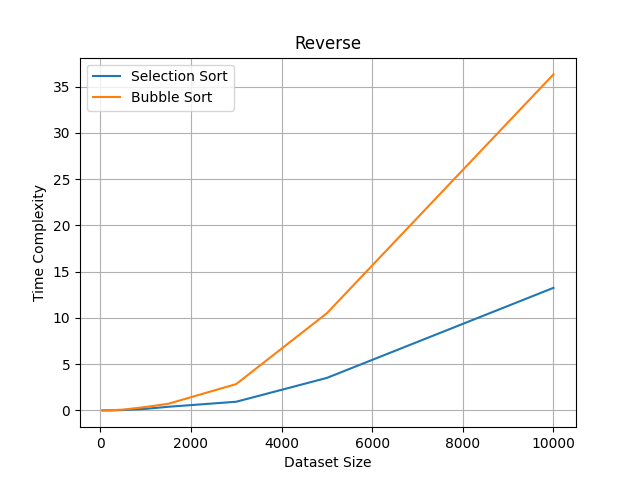

Source data for this figure (header and first rows):
Sample Size, Selection Sort Time, Bubble Sort Time
50, 0.0, 0.0009999
100, 0.0009999, 0.003
250, 0.007, 0.022
500, 0.041, 0.083
1000, 0.168, 0.364
1500, 0.391, 0.715
3000, 0.9371, 2.849
5000, 3.513, 10.51
10000, 13.25, 36.34
